2-way image classification set "dataset" from GitHub (AntonBoquer/CPECOG2); label vocabulary: speed limit sign, stop sign.

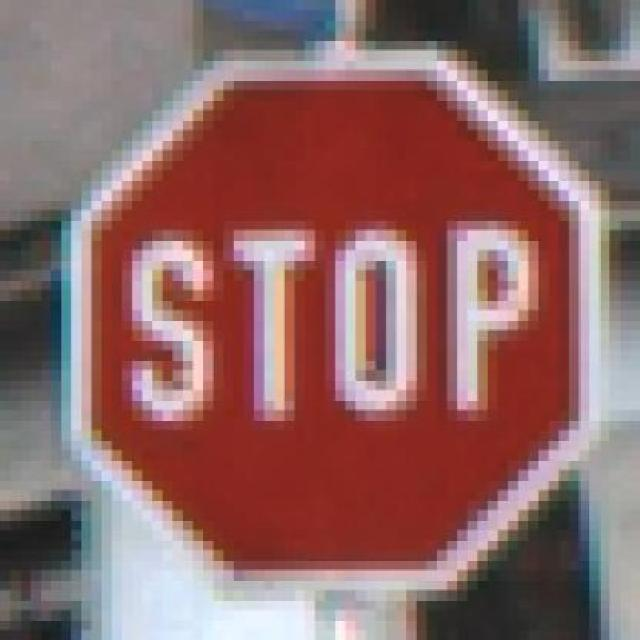
Label: stop sign

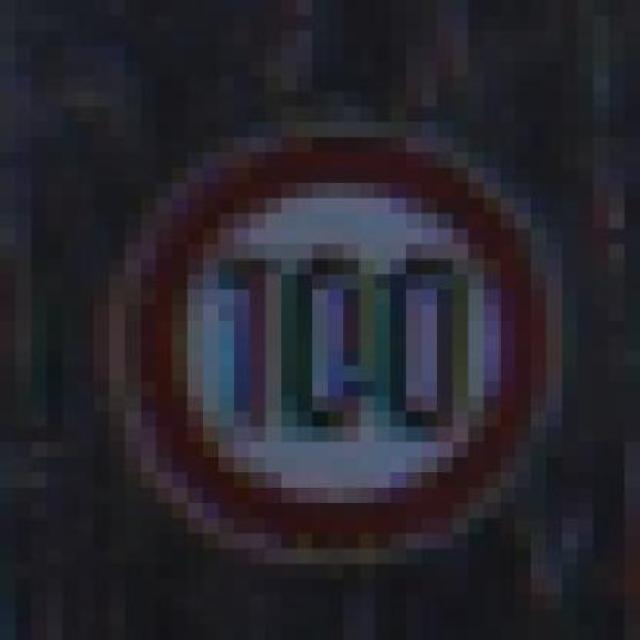
Label: speed limit sign

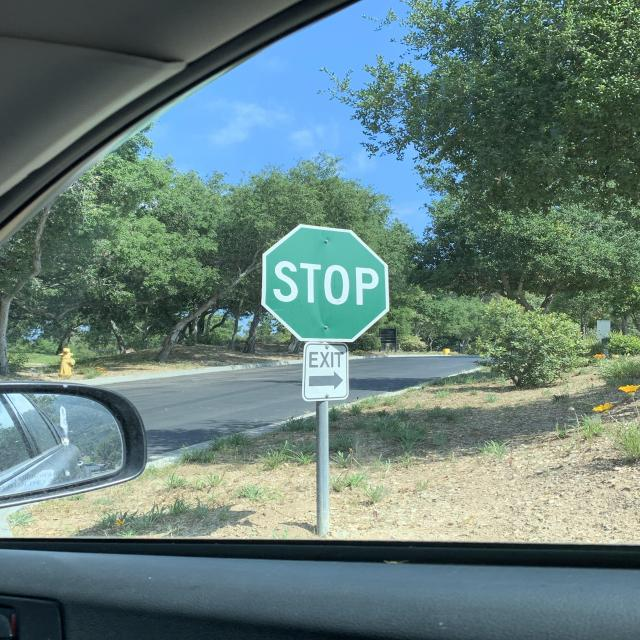
Label: stop sign

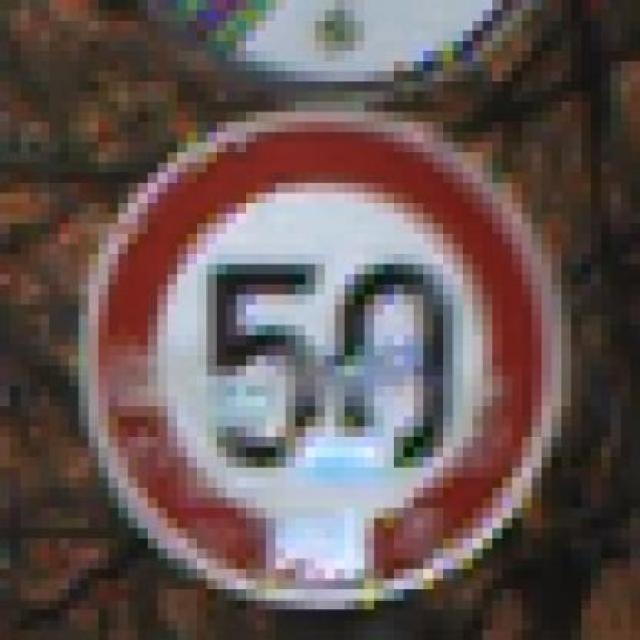
Label: speed limit sign

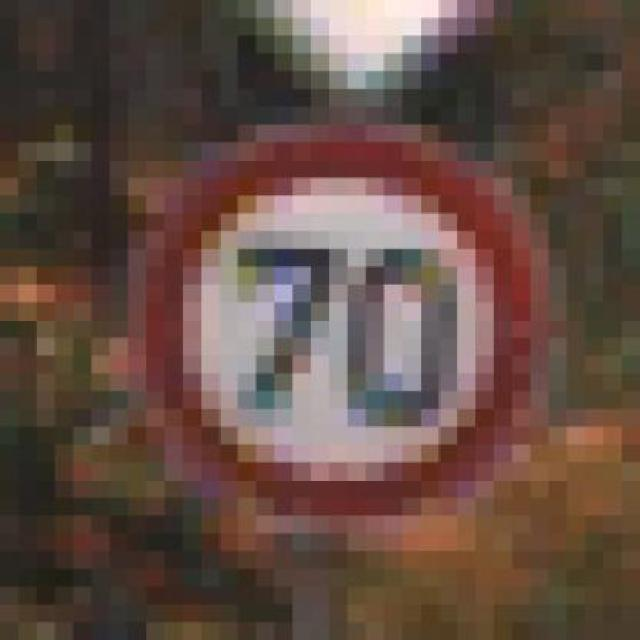
Label: speed limit sign

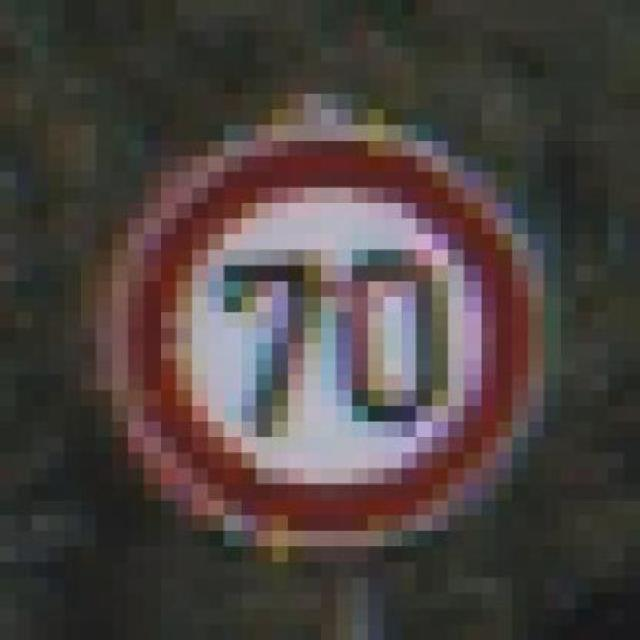
Label: speed limit sign
